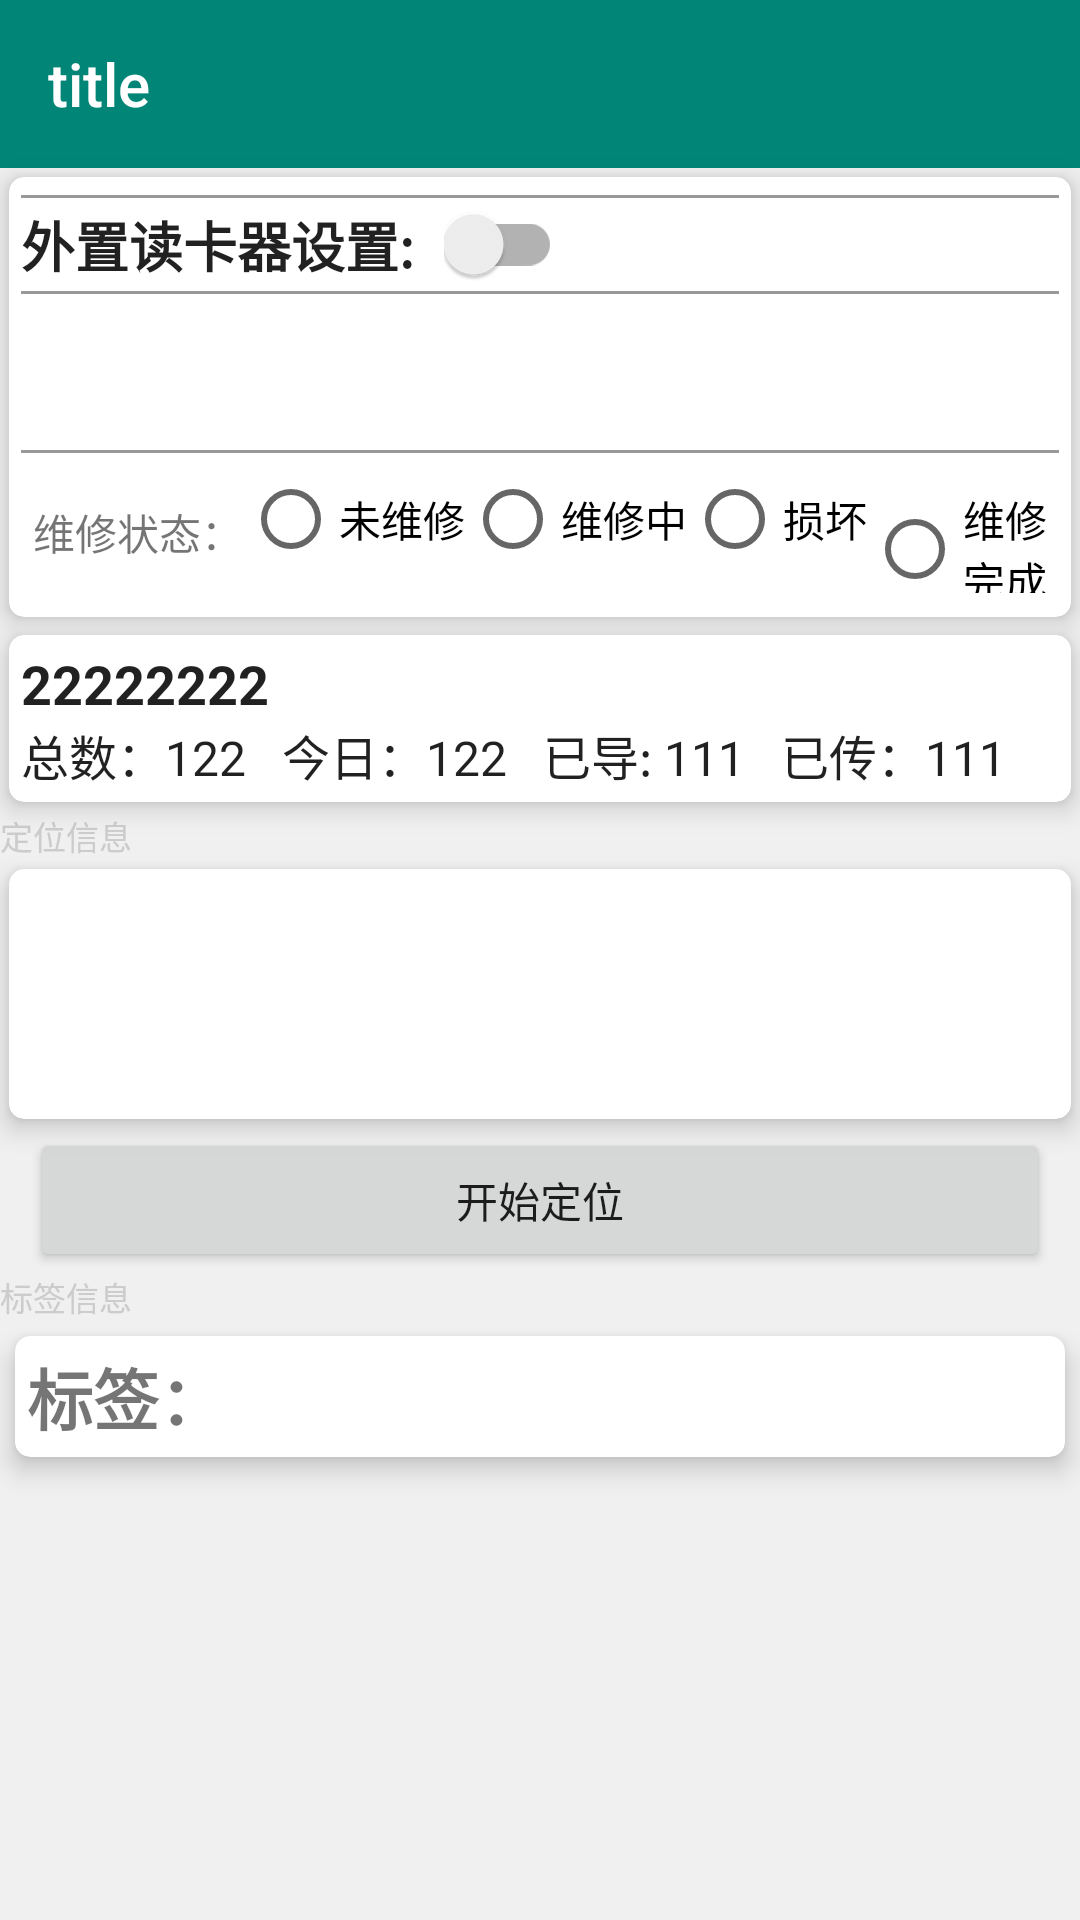

Here is an Android app screen rendered from its layout file. Give the layout XML and the strings, colors and styles it references.
<!-- AndroidManifest.xml: application theme AppTheme -->
<!-- res/layout/activity_rfid_latlng_edit.xml -->
<?xml version="1.0" encoding="utf-8"?>
<LinearLayout xmlns:android="http://schemas.android.com/apk/res/android"
    xmlns:app="http://schemas.android.com/apk/res-auto"
    xmlns:tools="http://schemas.android.com/tools"
    android:orientation="vertical"
    android:background="@color/bg"
    android:layout_width="match_parent"
    android:layout_height="match_parent">
  <com.google.android.material.appbar.AppBarLayout
      android:id="@+id/appbar"
      android:layout_width="match_parent"
      android:layout_height="wrap_content"
      android:theme="@style/ThemeOverlay.AppCompat.Dark.ActionBar"
      >


    <androidx.appcompat.widget.Toolbar
        android:id="@+id/toolbar"
        android:layout_width="match_parent"
        android:layout_height="?attr/actionBarSize"
        android:background="@color/colorPrimary"
        app:layout_collapseMode="pin"
        app:layout_scrollFlags="scroll|enterAlways"
        app:popupTheme="@style/ThemeOverlay.AppCompat.Light" >

      <TextView
          android:id="@+id/tv_toolbar_title"
          style="@style/TextAppearance.AppCompat.Widget.ActionBar.Title"
          android:layout_width="wrap_content"
          android:layout_height="wrap_content"
          android:lines="1"

          android:textSize="20sp"
          android:ellipsize="end"
          android:text="title"
          android:scrollHorizontally="true"
          android:textColor="@color/diy_white"
          android:layout_gravity="left" />

    </androidx.appcompat.widget.Toolbar>
  </com.google.android.material.appbar.AppBarLayout>

  <androidx.cardview.widget.CardView
      android:orientation="vertical"
      android:layout_width="match_parent"
      android:layout_height="wrap_content"
      app:cardCornerRadius="5dp"
      android:foreground="?attr/selectableItemBackground"
      android:layout_margin="3dp"
      app:cardElevation="5dp">
    <LinearLayout
        android:layout_width="match_parent"
        android:layout_height="wrap_content"
        android:padding="2dp"
        android:layout_margin="2dp"
        android:orientation="vertical">

      <LinearLayout
          android:layout_width="match_parent"
          android:layout_height="wrap_content"
          android:orientation="horizontal">
        <TextView
            android:layout_width="0dp"
            android:layout_weight="1"
            android:layout_height="wrap_content"
            android:textColor="@color/black_de"
            android:textSize="18sp"
            android:textStyle="bold"
            android:tag="0"
            android:text="连接状态"
            android:visibility="gone"
            android:id="@+id/tv_ble_status"/>

        <TextView
            android:layout_width="0dp"
            android:layout_weight="1"
            android:layout_height="wrap_content"
            android:textColor="@color/black_de"
            android:textSize="18sp"
            android:textStyle="bold"
            android:tag="0"
            android:text="电量："
            android:visibility="gone"
            android:id="@+id/tv_ble_elect"/>
      </LinearLayout>

      <View
          android:layout_width="match_parent"
          android:layout_height="1dp"
          android:layout_marginTop="2dp"
          android:layout_marginBottom="2dp"
          android:background="@color/diy_gray2"/>

      <LinearLayout
          android:layout_width="match_parent"
          android:layout_height="wrap_content"
          android:orientation="horizontal">
        <TextView
            android:layout_width="wrap_content"

            android:layout_height="wrap_content"
            android:textColor="@color/black_de"
            android:textSize="18sp"
            android:layout_gravity="center"
            android:textStyle="bold"
            android:text="外置读卡器设置:"
            android:id="@+id/tv_ble_setting"/>

        <androidx.appcompat.widget.SwitchCompat
            android:layout_width="wrap_content"
            android:layout_height="wrap_content"
            android:id="@+id/sc_setting_ble"
            android:layout_marginLeft="10dp"

            />
      </LinearLayout>



      <View
          android:layout_width="match_parent"
          android:layout_height="1dp"
          android:layout_marginTop="2dp"
          android:layout_marginBottom="2dp"
          android:background="@color/diy_gray2"/>

      <androidx.appcompat.widget.LinearLayoutCompat
          android:layout_width="match_parent"
          android:layout_height="wrap_content"

          android:minHeight="48dp">
        <TextView
            android:layout_width="0dp"
            android:layout_weight="1"
            android:layout_height="wrap_content"
            android:textColor="@color/black_de"
            android:textSize="16sp"
            android:layout_gravity="center"
            android:paddingTop="4dp"
            android:paddingBottom="4dp"
            android:visibility="gone"
            android:text="读卡器地址："

            android:id="@+id/tv_ble_addr"/>

        <ImageView
            android:layout_width="wrap_content"
            android:layout_height="wrap_content"
            android:layout_gravity="center"
            android:layout_margin="2dp"
            android:id="@+id/iv_ble_addr"
            android:src="@drawable/baseline_arrow_forward_ios_24"/>
      </androidx.appcompat.widget.LinearLayoutCompat>

      <View
          android:layout_width="match_parent"
          android:layout_height="1dp"
          android:layout_marginTop="2dp"
          android:layout_marginBottom="2dp"
          android:background="@color/diy_gray2"/>

      <RadioGroup
          android:layout_width="match_parent"
          android:layout_height="wrap_content"
          android:padding="4dp"
          android:id="@+id/rg_ble_device"
          tools:visibility="visible"
          android:orientation="horizontal">
        <TextView
            android:layout_width="wrap_content"
            android:layout_height="wrap_content"
            android:layout_gravity="center"
            android:text="维修状态："/>

        <RadioButton
            android:layout_width="wrap_content"
            android:layout_height="wrap_content"
            android:id="@+id/rb_un_repair"
            android:text="未维修"/>
         <RadioButton
             android:layout_width="wrap_content"
             android:layout_height="wrap_content"
             android:id="@+id/rb_repair_ing"
             android:text="维修中"/>

        <RadioButton
            android:layout_width="wrap_content"
            android:layout_height="wrap_content"
            android:id="@+id/rb_damage"
            android:text="损坏"/>
        <RadioButton
            android:layout_width="wrap_content"
            android:layout_height="wrap_content"
            android:id="@+id/rb_repair_completed"
            android:text="维修完成"/>
      </RadioGroup>



    </LinearLayout>

  </androidx.cardview.widget.CardView>
  <androidx.cardview.widget.CardView
      android:orientation="vertical"
      android:layout_width="match_parent"
      android:layout_height="wrap_content"
      app:cardCornerRadius="5dp"
      android:foreground="?attr/selectableItemBackground"
      android:layout_margin="3dp"
      app:cardElevation="5dp">

    <LinearLayout
        android:layout_width="match_parent"
        android:layout_height="wrap_content"
        android:padding="2dp"
        android:layout_margin="2dp"
        android:orientation="vertical">

        <TextView
            android:layout_width="match_parent"
            android:layout_height="wrap_content"
            android:textColor="@color/black_de"
            android:textSize="18sp"
            android:textStyle="bold"
            android:text="22222222"
            android:id="@+id/tv_bacth_name"/>

        <TextView
            android:layout_width="match_parent"
            android:layout_height="wrap_content"
            android:textColor="@color/black_de"
            android:textSize="16sp"
            android:text="总数：122   今日：122   已导: 111   已传：111  "
            android:id="@+id/tv_bacth_total"/>

    </LinearLayout>
  </androidx.cardview.widget.CardView>



  <TextView
      android:layout_width="wrap_content"
      android:layout_height="wrap_content"
      android:text="定位信息"
      android:textSize="11sp"
      android:textColor="@color/gray3"/>
  <androidx.cardview.widget.CardView
      android:orientation="vertical"
      android:layout_width="match_parent"
      android:layout_height="wrap_content"
      app:cardCornerRadius="5dp"
      android:foreground="?attr/selectableItemBackground"
      android:layout_margin="3dp"
      app:cardElevation="5dp">

    <LinearLayout
        android:layout_width="match_parent"
        android:layout_height="wrap_content"
        android:padding="2dp"
        android:layout_margin="2dp"
        android:orientation="vertical">

      <TextView
          android:layout_width="match_parent"
          android:textSize="16sp"
          android:id="@+id/tv_current_satellite"
          android:layout_height="wrap_content"/>
      <TextView
          android:layout_width="match_parent"
          android:layout_height="wrap_content"
          android:textSize="16sp"
          android:id="@+id/tv_current_latlng"
          android:textStyle="bold"/>

         <TextView
             android:layout_width="match_parent"
             android:layout_height="wrap_content"
             android:textSize="20sp"
             android:layout_marginTop="5dp"
             android:id="@+id/tv_latlng"
             android:textStyle="bold"/>



    </LinearLayout>
  </androidx.cardview.widget.CardView>

  <LinearLayout
      android:layout_width="match_parent"
      android:layout_height="wrap_content"
      android:orientation="horizontal">

    <androidx.appcompat.widget.AppCompatButton
        android:layout_width="0dp"
        android:layout_weight="1"
        android:id="@+id/btn_lat_lng"
        android:text="开始定位"
        android:layout_marginLeft="10dp"
        android:layout_marginRight="10dp"
        android:gravity="center"
        android:tag="0"
        android:layout_height="wrap_content"/>

    <androidx.appcompat.widget.AppCompatButton
        android:layout_width="wrap_content"
        android:id="@+id/btn_delect_latlng"
        android:text="清除定位"
        android:visibility="gone"
        android:layout_marginLeft="10dp"
        android:layout_marginRight="10dp"
        android:gravity="center"
        android:tag="0"
        android:layout_height="wrap_content"/>
  </LinearLayout>


  <TextView
      android:layout_width="wrap_content"
      android:layout_height="wrap_content"
      android:text="标签信息"
      android:textSize="11sp"
      android:textColor="@color/gray3"/>
  <androidx.cardview.widget.CardView
      android:orientation="vertical"
      android:layout_width="match_parent"
      android:layout_height="wrap_content"
      app:cardCornerRadius="5dp"
      android:foreground="?attr/selectableItemBackground"
      android:layout_margin="5dp"
      app:cardElevation="5dp">

    <LinearLayout
        android:layout_width="match_parent"
        android:layout_height="wrap_content"
        android:padding="2dp"
        android:layout_margin="2dp"
        android:orientation="horizontal">


      <TextView
          android:layout_width="0dp"
          android:layout_weight="1"
          android:layout_gravity="center"
          android:layout_height="wrap_content"
          android:textSize="22sp"
          android:text="标签："
          android:id="@+id/tv_rfid"
          android:textStyle="bold"/>

      <androidx.appcompat.widget.AppCompatButton
          android:layout_width="wrap_content"
          android:text="清除标签"
          android:visibility="gone"
          android:layout_gravity="center"
          android:id="@+id/btn_delect_rfid"
          android:layout_height="wrap_content"/>

    </LinearLayout>
  </androidx.cardview.widget.CardView>
</LinearLayout>
<!-- resources referenced by this layout -->
<resources>
  <color name="bg">#F0F0F0</color>
  <color name="black_de">#DE000000</color>
  <color name="colorPrimary">#008577</color>
  <color name="diy_gray2">#999999</color>
  <color name="diy_white">#ffffff</color>
  <color name="gray3">#cccccc</color>
  <style name="AppTheme" parent="Theme.AppCompat.Light.DarkActionBar">
      
      <item name="colorPrimary">@color/colorPrimary</item>
      <item name="colorPrimaryDark">@color/colorPrimaryDark</item>
      <item name="colorAccent">@color/colorAccent</item>
      <item name="colorError">@color/red1</item>
      <item name="windowActionBar">false</item>
      <item name="android:windowActionBar">false</item>
      <item name="android:windowNoTitle">true</item>
      <item name="windowNoTitle">true</item>
  
      <item name="android:windowIsTranslucent">true</item>
    </style>
  <color name="colorPrimaryDark">#00574B</color>
  <color name="colorAccent">#D81B60</color>
  <color name="red1">#ad0101</color>
</resources>
